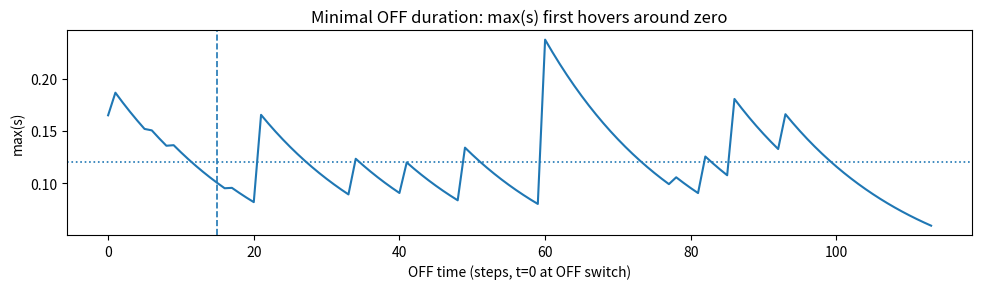
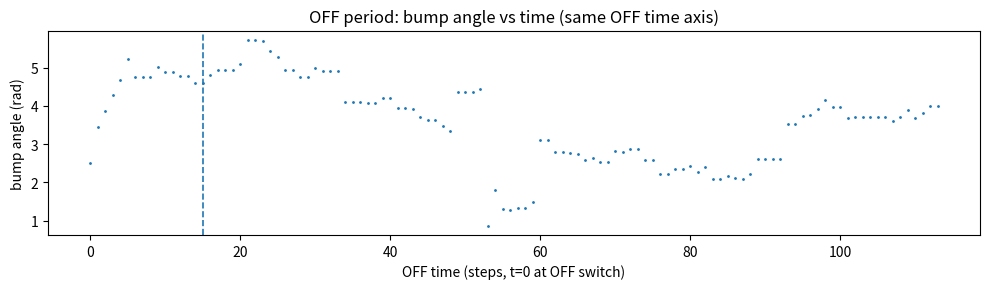

Reproduce these figures in Python, in order.
import numpy as np
import matplotlib.pyplot as plt

#_____________________________
# parameters
#_____________________________
N = 500
w_inhib = -1.0
tau = 1.0
g = 3.0
dt = 0.05
R = np.pi / 8
h_base = 0.0
h_vec_base = np.full(N, h_base)
seed_init = 0
seed_off  = 1
ON_WINDOW  = 100
OFF_WINDOW = 100
ZERO_THR = 0.12
REL_TOL_ON  = 0.02
REL_TOL_OFF = 0.50
MAX_STEPS_ON  = 50000
MAX_STEPS_OFF = 50000
h_on = 2.0
noise_shift = -2.0

#_____________________________
# connectivity construction
#_____________________________

x = np.linspace(0, 2*np.pi, N, endpoint=False)
dx = np.abs(x[:, None] - x[None, :])
dist = np.minimum(dx, 2*np.pi - dx)
H = (dist > R).astype(float)
W = w_inhib * H
np.fill_diagonal(W, 0.0)

#_____________________________________________________
# One-step Euler integration
#_____________________________________________________

def euler_step(s, h_vec):
    if np.isscalar(h_vec):
        h_vec = np.full(N, float(h_vec))
    u = W @ s + h_vec
    r = np.maximum(u, 0.0)
    dsdt = (-s + g * r) / tau
    s = s + dt * dsdt
    return np.maximum(s, 0.0)

#_____________________________________________________________
# bump angle
#_____________________________________________________________

def bump_angle(s):
    z = np.sum(s * np.exp(1j * x))
    if np.abs(z) < 1e-12:
        return np.nan
    ang = np.angle(z)
    return ang + 2*np.pi if ang < 0 else ang

#________________
# init & pre-run
#________________

def init_and_stabilize(pre_steps=6000):
   
    rng_init = np.random.default_rng(seed_init)
    c0 = rng_init.uniform(0, 2*np.pi)
    d0 = np.minimum(np.abs(x - c0), 2*np.pi - np.abs(x - c0))
    s = np.exp(-(d0**2) / (2*(0.25**2)))
    s /= (s.max() + 1e-12)

    for _ in range(pre_steps):
        s = euler_step(s, h_vec_base)
    return s

#___________________________________________
# minimal ON duration
#___________________________________________

def on_condition_stable(max_hist, eps_nonzero=1e-2, rel_tol=REL_TOL_ON):
    
    m = float(np.mean(max_hist))
    if m < eps_nonzero:
        return False
    rel_var = float(np.std(max_hist) / (m + 1e-12))
    return rel_var < rel_tol

def find_on_steps(s0, h_on=h_on, max_steps=MAX_STEPS_ON, window=ON_WINDOW):
    s = s0.copy()
    max_buf = []

    for t in range(1, max_steps + 1):
        s = euler_step(s, h_on)
        max_buf.append(float(np.max(s)))

        if len(max_buf) > window:
            max_buf.pop(0)

        if len(max_buf) == window:
            if on_condition_stable(max_buf):
                return t - window + 1, s

    return None, s

#______________________________________________
# minimal OFF duration (hover around zero)
#______________________________________________

def off_condition_zero(max_hist, zero_thr=ZERO_THR, rel_tol=REL_TOL_OFF):
    m = float(np.mean(max_hist))
    if m > zero_thr:
        return False

    denom = max(m, 1e-3)
    rel_var = float(np.std(max_hist) / denom)
    return rel_var < rel_tol

def find_off_steps(
    s0,
    noise_shift=noise_shift,
    max_steps=MAX_STEPS_OFF,
    window=OFF_WINDOW,
    zero_thr=ZERO_THR
):

    rng_off = np.random.default_rng(seed_off)

    s = s0.copy()
    max_buf = []
    max_trace = []
    ang_trace = []

    for t in range(1, max_steps + 1):
        h_off = rng_off.standard_normal(N) + noise_shift
        s = euler_step(s, h_off)

        mx = float(np.max(s))
        max_trace.append(mx)
        ang_trace.append(bump_angle(s))

        max_buf.append(mx)
        if len(max_buf) > window:
            max_buf.pop(0)

        if len(max_buf) == window:
            if off_condition_zero(max_buf, zero_thr=zero_thr):
                off_steps_min = t - window + 1
                mean_max_off = float(np.mean(max_buf))
                return off_steps_min, s, mean_max_off, np.array(max_trace), np.array(ang_trace)

    return None, s, None, np.array(max_trace), np.array(ang_trace)

#—————————————————————————————————————
# Run
#—————————————————————————————————————


s_start = init_and_stabilize(pre_steps=6000)
s_zero = np.zeros(N)

# 1) minimal ON
on_steps_min, s_after_on = find_on_steps(s_zero, h_on=h_on, window=ON_WINDOW)
print("ON: on_steps_min =", on_steps_min)

# 2) minimal OFF
off_steps_min, s_after_off, mean_max_off, max_trace_off, ang_trace_off = find_off_steps(
    s_start,
    noise_shift=noise_shift,
    window=OFF_WINDOW,
    zero_thr=ZERO_THR
)
print("OFF: off_steps_min =", off_steps_min)
print("    mean max(s) over OFF window =", mean_max_off)

#—————————————————————————————————
# Visual proof
#—————————————————————————————————


if on_steps_min is not None:
    s = s_zero.copy()
    max_on = []
    for _ in range(on_steps_min + ON_WINDOW):  
        s = euler_step(s, h_on)
        max_on.append(float(np.max(s)))

    t_on = np.arange(len(max_on)) 
    plt.figure(figsize=(10, 3))
    plt.plot(t_on, max_on, lw=1.5)
    plt.axvline(on_steps_min, ls="--", lw=1.2)
    plt.xlabel("ON time (steps, start from zero activity)")
    plt.ylabel("max(s)")
    plt.title("Minimal ON duration: max(s) reaches a non-zero stable plateau")
    plt.tight_layout()
    plt.show()


if off_steps_min is not None:

    t_off = np.arange(len(max_trace_off))  # OFF steps from 0

    plt.figure(figsize=(10, 3))
    plt.plot(t_off, max_trace_off, lw=1.5)
    plt.axvline(off_steps_min, ls="--", lw=1.2)
    plt.axhline(ZERO_THR, ls=":", lw=1.2)
    plt.xlabel("OFF time (steps, t=0 at OFF switch)")
    plt.ylabel("max(s)")
    plt.title("Minimal OFF duration: max(s) first hovers around zero")
    plt.tight_layout()
    plt.show()

    plt.figure(figsize=(10, 3))
    plt.plot(t_off, ang_trace_off, ".", ms=2)
    plt.axvline(off_steps_min, ls="--", lw=1.2)
    plt.xlabel("OFF time (steps, t=0 at OFF switch)")
    plt.ylabel("bump angle (rad)")
    plt.title("OFF period: bump angle vs time (same OFF time axis)")
    plt.tight_layout()
    plt.show()

